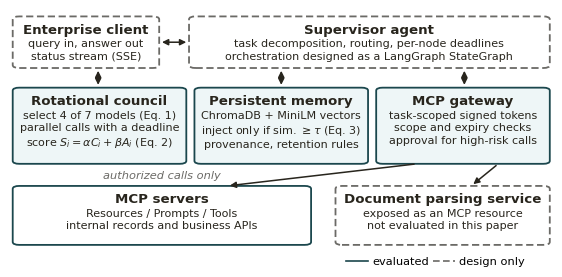

Reproduce this figure in Python. (Note: this script raises an exception after producing the figure.)
import matplotlib; matplotlib.use("Agg")
import matplotlib.pyplot as plt
from matplotlib.patches import FancyBboxPatch
plt.rcParams.update({"font.family": "DejaVu Sans", "mathtext.fontset": "dejavusans"})
fig, ax = plt.subplots(figsize=(7.0, 3.35)); ax.set_xlim(0, 100); ax.set_ylim(-5, 100); ax.axis("off")
TEAL, GREY, INK = "#1B474D", "#6B6A66", "#28251D"
def box(x, y, w, h, title, sub, dashed=False, fill="#FFFFFF"):
    ax.add_patch(FancyBboxPatch((x, y), w, h, boxstyle="round,pad=0,rounding_size=1.2", lw=1.3,
        ec=GREY if dashed else TEAL, fc=fill, ls=(0, (4, 2)) if dashed else "-"))
    ax.text(x + w/2, y + h - 2.5, title, ha="center", va="top", fontsize=9.6, weight="bold", color=INK)
    ax.text(x + w/2, y + h - 9.0, sub, ha="center", va="top", fontsize=8.0, color=INK, linespacing=1.3)
def arrow(x1, y1, x2, y2, both=True):
    ax.annotate("", xy=(x2, y2), xytext=(x1, y1), arrowprops=dict(arrowstyle="<|-|>" if both else "-|>", lw=1.1, color=INK, mutation_scale=9))
box(0.5, 76, 27, 21, "Enterprise client", "query in, answer out\nstatus stream (SSE)", dashed=True)
box(33, 76, 66.5, 21, "Supervisor agent", "task decomposition, routing, per-node deadlines\norchestration designed as a LangGraph StateGraph", dashed=True)
arrow(27.5, 86.5, 33, 86.5)
box(0.5, 37, 32, 31, "Rotational council", "select 4 of 7 models (Eq. 1)\nparallel calls with a deadline\nscore $S_i=\\alpha C_i+\\beta A_i$ (Eq. 2)", fill="#EEF6F7")
box(34, 37, 32, 31, "Persistent memory", "ChromaDB + MiniLM vectors\ninject only if sim. $\\geq\\tau$ (Eq. 3)\nprovenance, retention rules", fill="#EEF6F7")
box(67.5, 37, 32, 31, "MCP gateway", "task-scoped signed tokens\nscope and expiry checks\napproval for high-risk calls", fill="#EEF6F7")
for x in (16.25, 50, 83.75): arrow(x, 76, x, 68)
box(0.5, 4, 55, 24, "MCP servers", "Resources / Prompts / Tools\ninternal records and business APIs")
box(60, 4, 39.5, 24, "Document parsing service", "exposed as an MCP resource\nnot evaluated in this paper", dashed=True)
arrow(75, 37, 40, 28, both=False); arrow(90, 37, 85, 28, both=False)
ax.text(28, 32.5, "authorized calls only", fontsize=8.2, color=GREY, ha="center", va="center", style="italic")
ax.plot([62, 66], [-2.6, -2.6], color=TEAL, lw=1.2); ax.text(66.8, -2.6, "evaluated", fontsize=8.2, va="center")
ax.plot([78, 82], [-2.6, -2.6], color=GREY, lw=1.2, ls=(0, (4, 2))); ax.text(82.8, -2.6, "design only", fontsize=8.2, va="center")
fig.savefig("figs/fig1_arch.pdf", bbox_inches="tight", pad_inches=0.02); fig.savefig("figs/fig1_arch.png", dpi=600, bbox_inches="tight", pad_inches=0.02)
